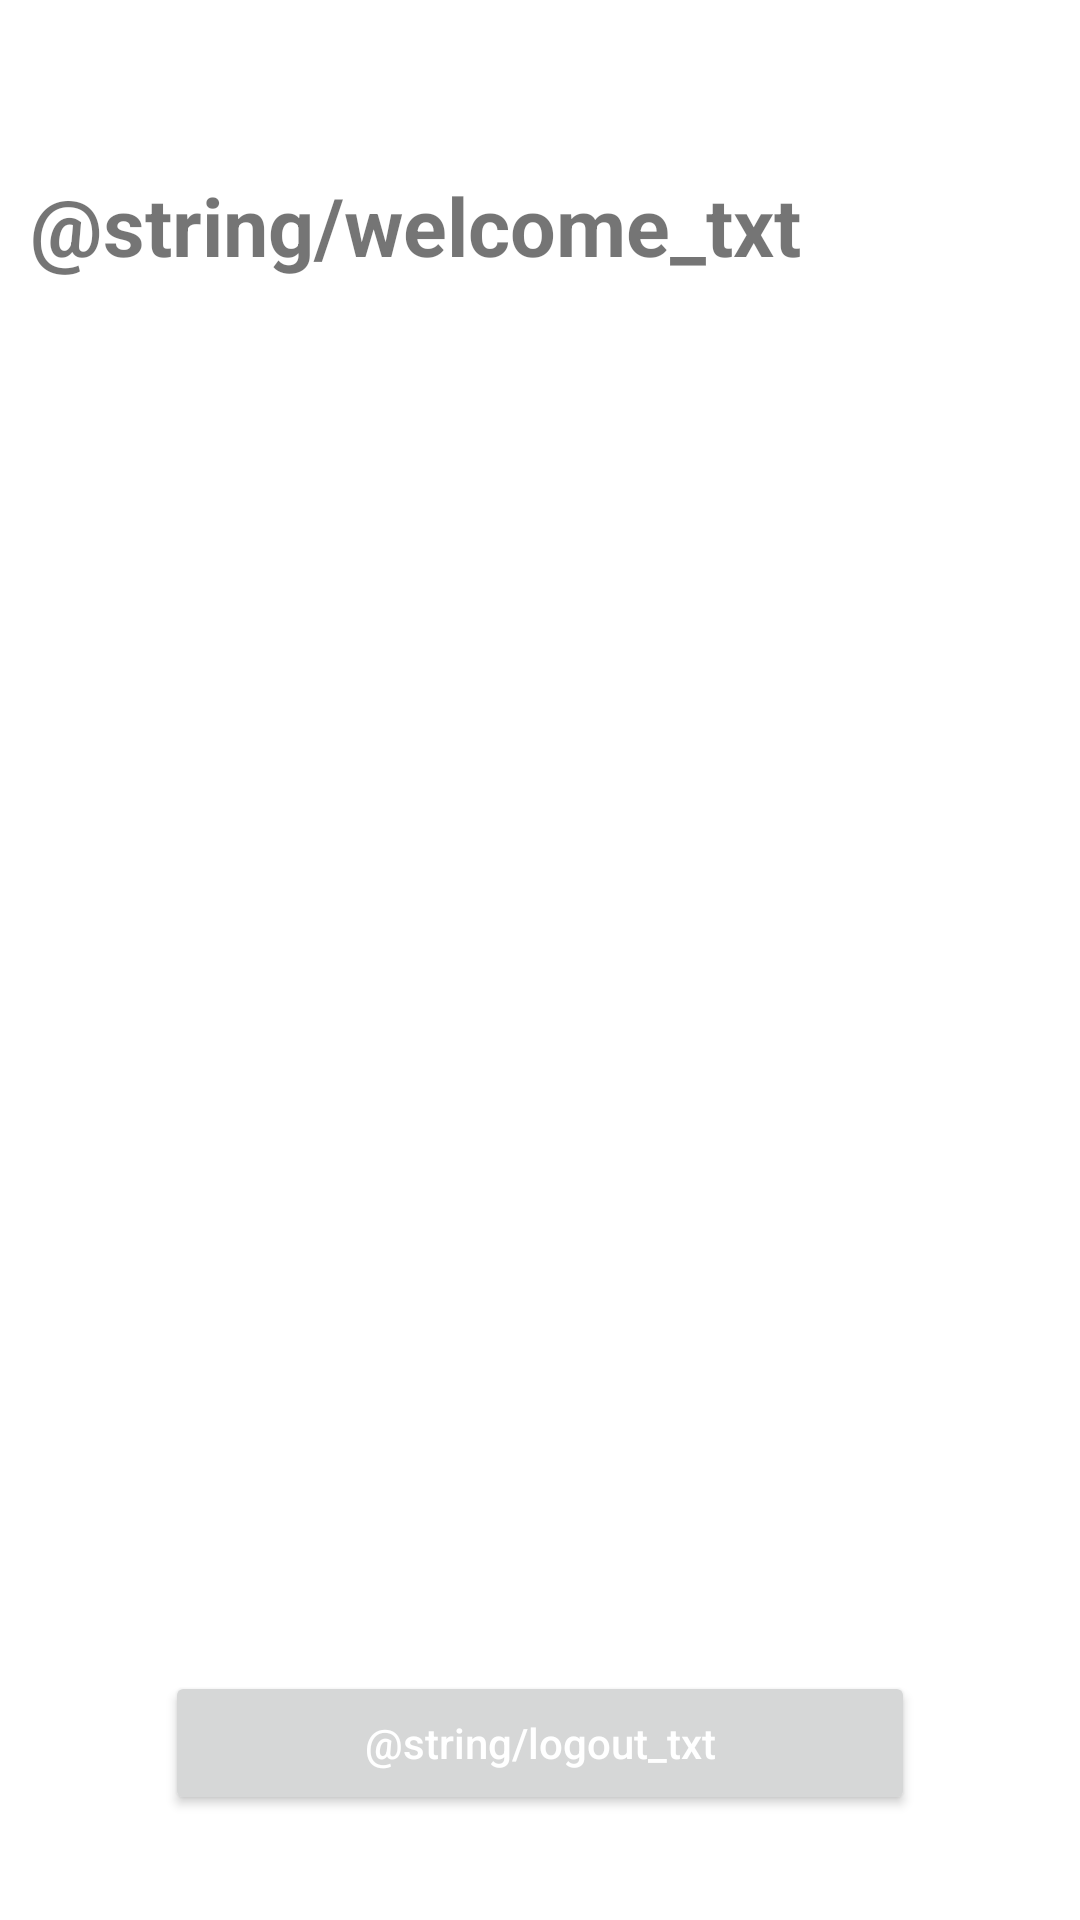

Android layout source for this screen:
<!-- AndroidManifest.xml: application theme Theme.Food_App -->
<!-- res/layout/account_fragment.xml -->
<?xml version="1.0" encoding="utf-8"?>
<layout xmlns:android="http://schemas.android.com/apk/res/android"
    xmlns:tools="http://schemas.android.com/tools"
    xmlns:app="http://schemas.android.com/apk/res-auto"
    tools:context=".presentation.account.AccountFragment">

    <androidx.constraintlayout.widget.ConstraintLayout
        android:layout_width="match_parent"
        android:layout_height="match_parent">

        <TextView
            android:id="@+id/txvWelcome"
            android:layout_width="0dp"
            android:layout_height="wrap_content"
            android:layout_marginTop="57dp"
            android:layout_marginEnd="10dp"
            android:layout_marginStart="10dp"
            android:textSize="27sp"
            android:textStyle="bold"
            android:text="@string/welcome_txt"
            app:layout_constraintStart_toStartOf="parent"
            app:layout_constraintTop_toTopOf="parent"
            app:layout_constraintEnd_toEndOf="parent" />

        <ImageView
            android:id="@+id/ivAccount"
            android:layout_width="200dp"
            android:layout_height="200dp"
            app:layout_constraintTop_toBottomOf="@id/txvWelcome"
            app:layout_constraintEnd_toEndOf="parent"
            app:layout_constraintStart_toStartOf="parent"
            app:layout_constraintBottom_toTopOf="@id/txvName" />

        <TextView
            android:id="@+id/txvName"
            android:layout_width="0dp"
            android:layout_height="wrap_content"
            android:textSize="16sp"
            android:layout_margin="20dp"
            android:textAlignment="center"
            app:layout_constraintBottom_toTopOf="@+id/txvMail"
            app:layout_constraintEnd_toEndOf="parent"
            app:layout_constraintStart_toStartOf="parent"
            app:layout_constraintTop_toBottomOf="@+id/ivAccount"
            tools:text="Name" />

        <TextView
            android:id="@+id/txvMail"
            android:layout_width="0dp"
            android:layout_height="wrap_content"
            android:layout_margin="20dp"
            android:textSize="16sp"
            android:textAlignment="center"
            app:layout_constraintEnd_toEndOf="parent"
            app:layout_constraintStart_toStartOf="parent"
            app:layout_constraintTop_toBottomOf="@+id/txvName"
            app:layout_constraintBottom_toTopOf="@id/btnLogout"
            tools:text="mail" />

        <Button
            android:id="@+id/btnLogout"
            android:layout_width="250dp"
            android:layout_height="wrap_content"
            android:hint="@string/logout_txt"
            android:textColorHint="@color/white"
            app:layout_constraintBottom_toBottomOf="parent"
            app:layout_constraintEnd_toEndOf="parent"
            app:layout_constraintStart_toStartOf="parent"
            app:layout_constraintTop_toBottomOf="@+id/txvMail" />


    </androidx.constraintlayout.widget.ConstraintLayout>

</layout>
<!-- resources referenced by this layout -->
<resources>
  <style name="Theme.Food_App" parent="Theme.MaterialComponents.Light.NoActionBar">
          
          <item name="colorPrimary">@color/purple_500</item>
          <item name="colorPrimaryVariant">@color/purple_700</item>
          <item name="colorOnPrimary">@color/white</item>
          
          <item name="colorSecondary">@color/teal_200</item>
          <item name="colorSecondaryVariant">@color/teal_700</item>
          <item name="colorOnSecondary">@color/black</item>
          
          <item name="android:statusBarColor" tools:targetApi="l">?attr/colorPrimaryVariant</item>
          
          <item name="android:forceDarkAllowed" tools:targetApi="q">false</item>
      </style>
  <!-- not gathered from this repository: default colours our renderer supplied (Android Studio template values) -->
  <color name="purple_500">#FF6200EE</color>
  <color name="purple_700">#FF3700B3</color>
  <color name="teal_200">#FF03DAC5</color>
  <color name="teal_700">#FF018786</color>
  <color name="black">#FF000000</color>
  <color name="white">#FFFFFFFF</color>
</resources>
